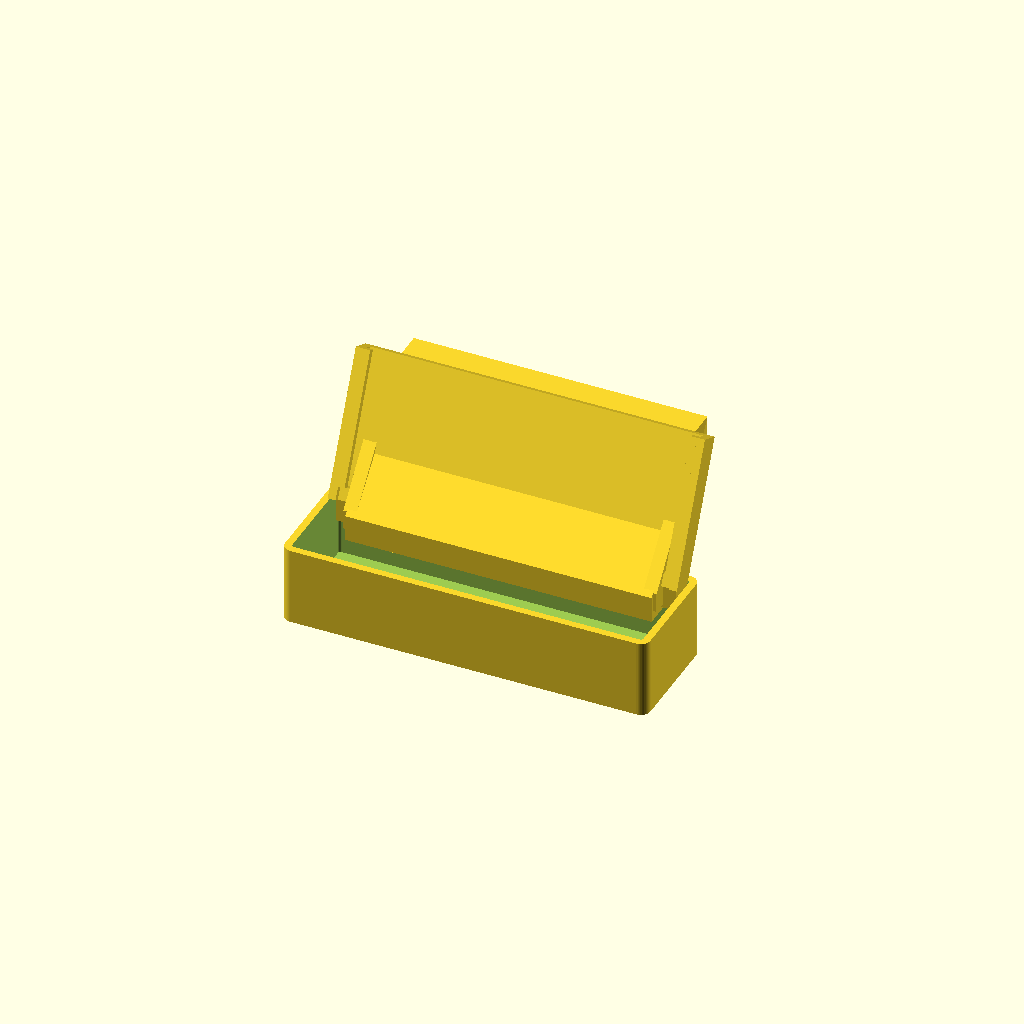
Cell 1 — every parameter at its default value.
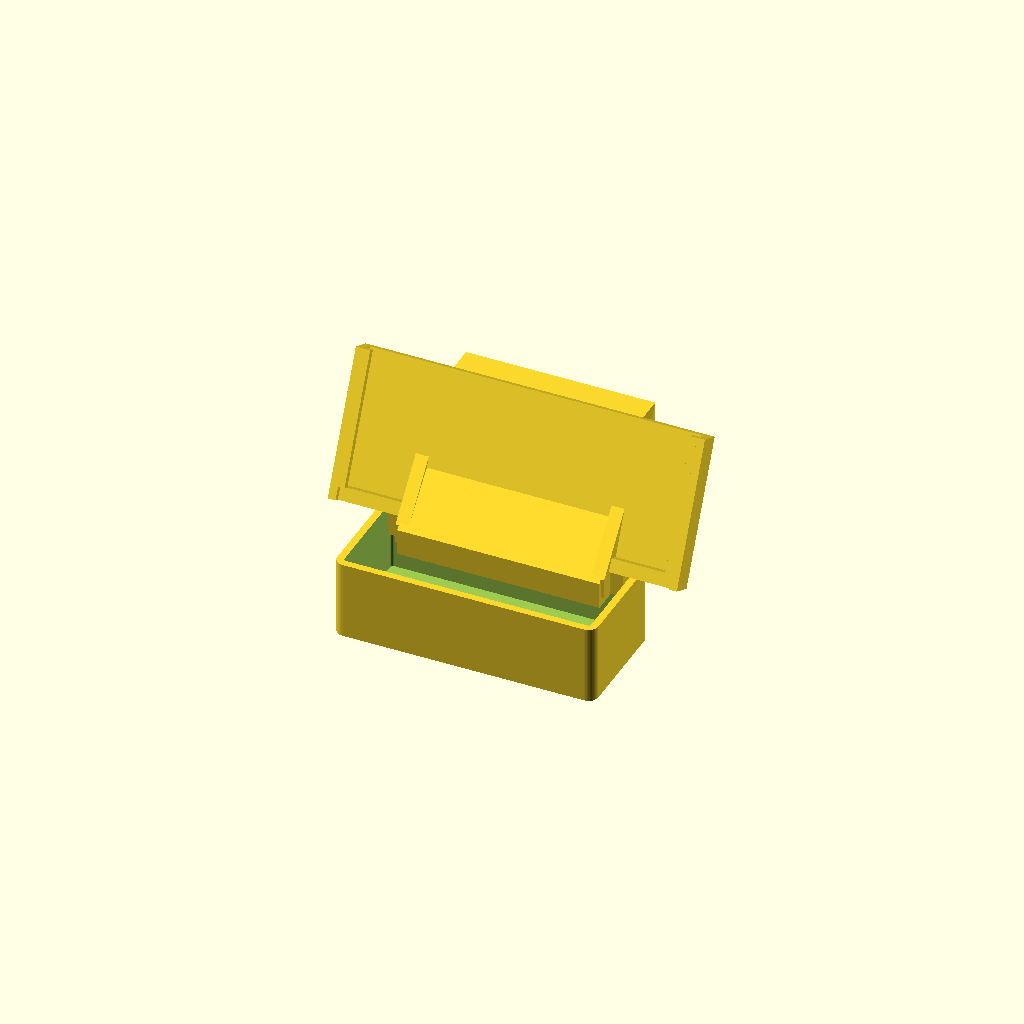
Cell 2: base_w = 80 (everything else at default).
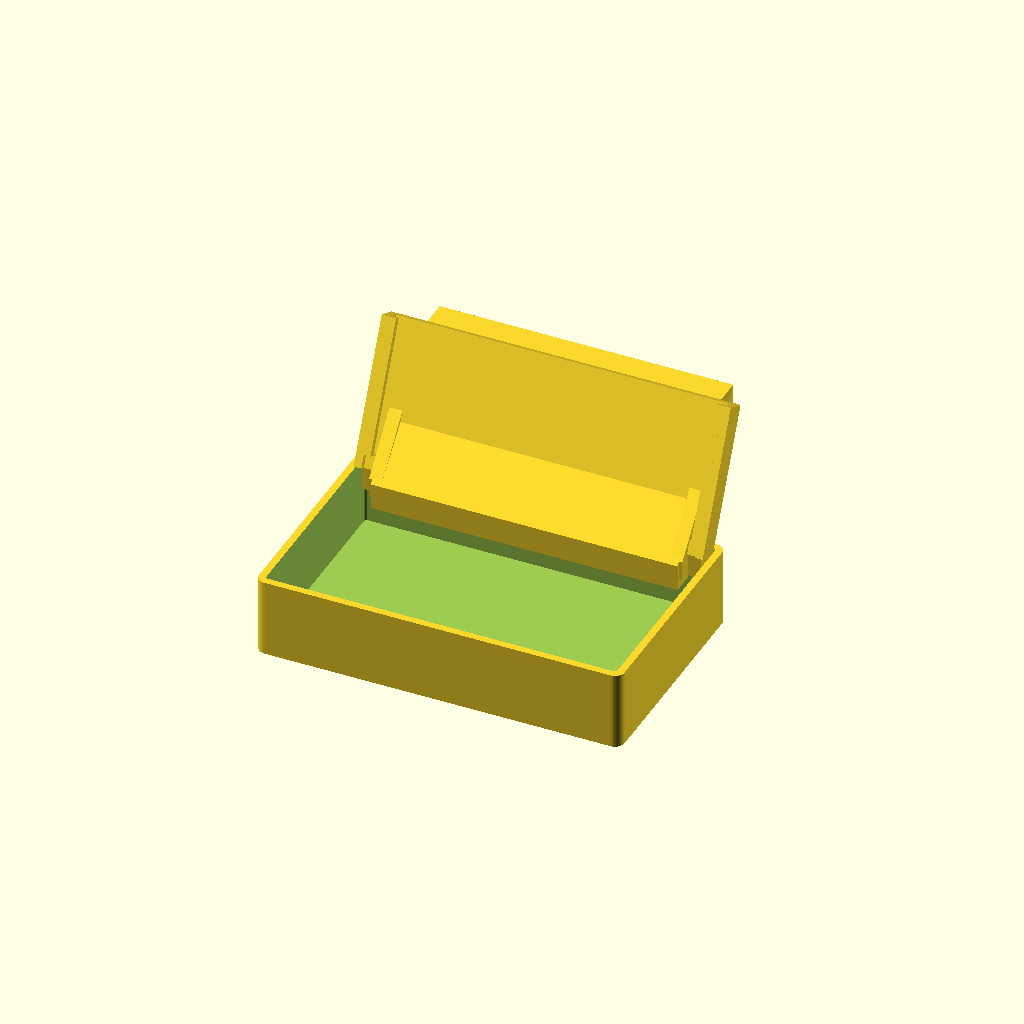
Cell 3: the same model with base_d = 70.
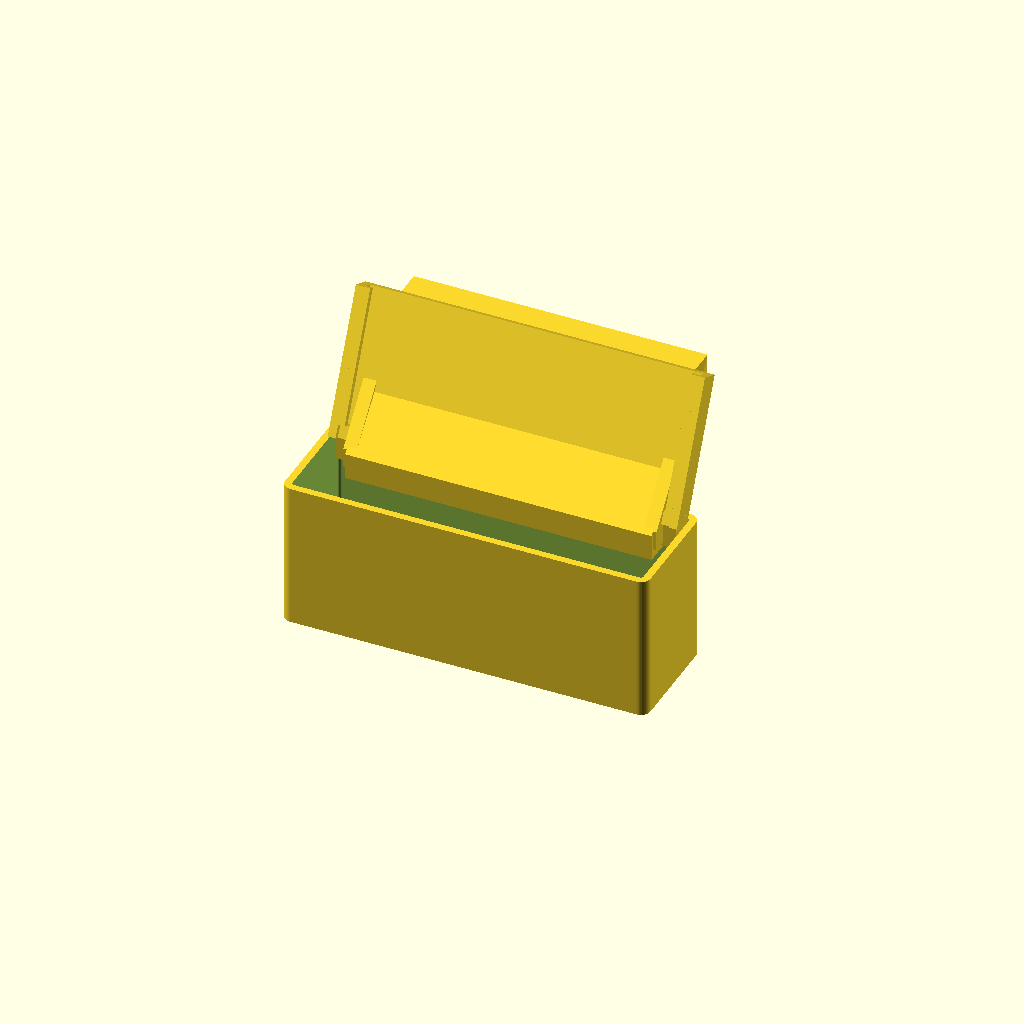
Cell 4: the same model with base_h = 45.
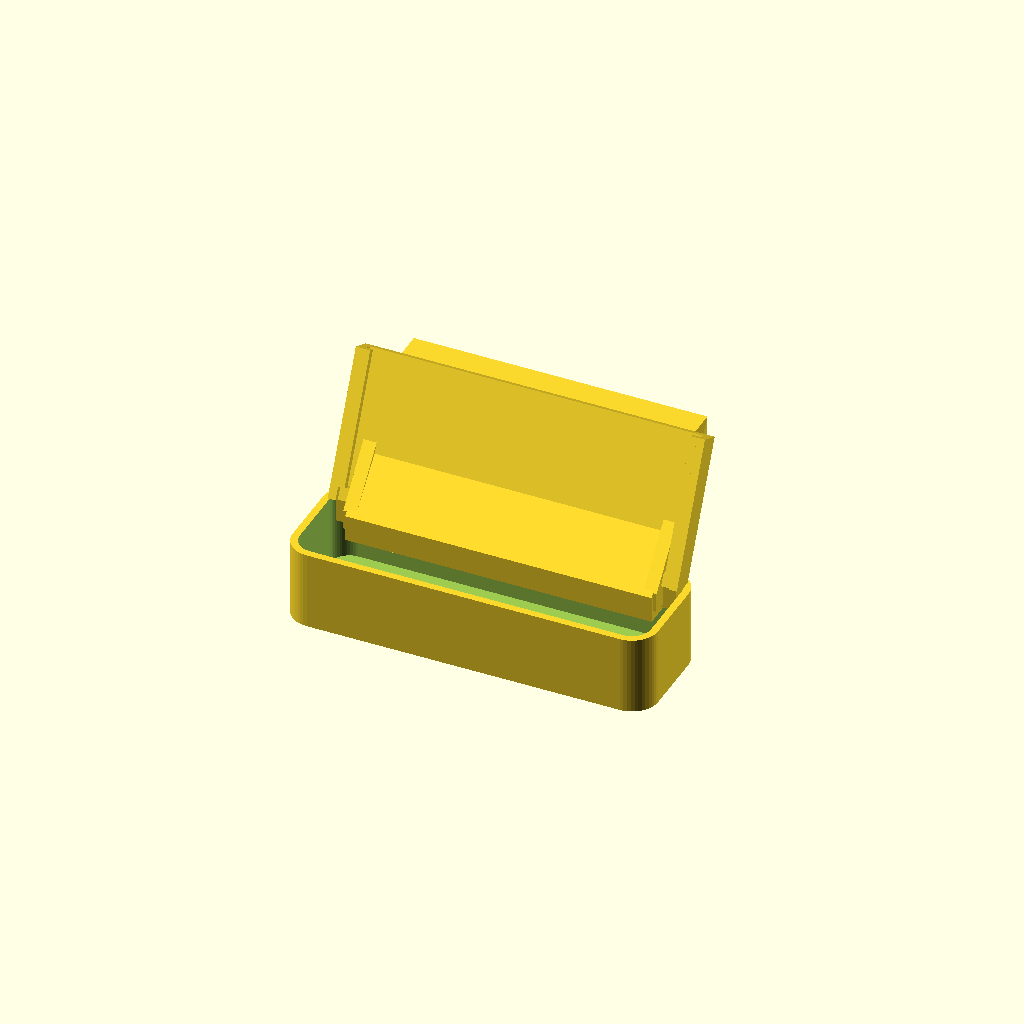
Cell 5 — corner_r set to 8, the other parameters unchanged.
All cells are drawn from one camera (rotation 55°, 0°, 25°, orthographic, colour scheme Cornfield), so only the parameter changes between them.
OpenSCAD source file enclosure/flipper_eink_mount.scad:
// Parametric enclosure for mounting a 4.2" e-paper module with Flipper Zero.
// Units: millimeters.
//
// Coordinate system:
// X - left/right, Y - front/back, Z - vertical.
// The bottom box sits on the table. The e-paper tray rises from its back edge.
//
// Measure and tune before printing:
// - screen_board_w / screen_board_h for your exact WeAct board
// - gpio_center_z so the pin holes match Flipper Zero lying on its back
// - header_x/y/z parameters for your adapter PCB/header placement

$fn = 48;

/* [Base Box] */

base_w = 112; // [80:1:140]
base_d = 36; // [20:1:70]
base_h = 24; // [12:1:45]
wall = 2.2; // [1.2:0.1:4]
corner_r = 3; // [0:0.5:8]

/* [E-Ink Board] */

// Approximate 4.2" module dimensions. WeAct board may differ; measure yours.
screen_board_w = 101.0; // [80:0.1:130]
screen_board_h = 78.5; // [60:0.1:100]
screen_board_t = 2.0; // [0.8:0.1:4]
screen_clearance = 0.6; // [0.1:0.1:2]

/* [Screen Holder] */

// Tray is angled upward from the back of the base.
screen_angle_deg = 65; // [35:1:80]
tray_thickness = 2.4; // [1.2:0.1:5]
tray_rim_h = 3.0; // [1:0.1:8]
tray_rim_w = 2.4; // [1:0.1:6]
tray_back_offset = 4; // [0:0.5:15]
tray_hinge_offset_z = 1.5; // [0:0.5:8]

// The screen holder supports only the lower part of the e-paper board.
// The board slides into side grooves instead of being screwed to a full plate.
screen_holder_ratio = 0.50; // [0.25:0.05:0.90]
screen_slot_extra_clearance = 0.7; // [0.1:0.1:2]
screen_slot_lip = 2.0; // [0.8:0.1:5]
screen_slot_wall = 2.4; // [1.2:0.1:6]
screen_bottom_stop_h = 4.0; // [1:0.5:10]

/* [GPIO Header] */

// Header holes for 1x8 pin row: VCC GND SDA SCL CS D/C RES BUSY.
// These holes are on the front face of the bottom box.
header_pin_count = 8; // [1:1:12]
header_pitch = 2.54; // [2:0.01:3]
header_hole_d = 1.25; // [0.8:0.05:2]
header_hole_extra_depth = 3.0; // [0:0.5:8]
gpio_center_z = 17.0; // [8:0.1:30]
header_center_x = 0; // [-40:0.5:40]
header_face_offset_y = 0.05; // [0:0.05:2]

/* [Adapter Board Opening] */

adapter_board_w = 72; // [30:1:105]
adapter_board_d = 24; // [15:1:34]
adapter_board_clearance_z = 10; // [4:1:20]

/* [Optional Screen Screws] */

// Screw holes are off by default: the screen is held by slide-in grooves.
use_screen_screw_holes = false;
screen_screw_d = 2.2; // [1.2:0.1:4]
screen_screw_inset_x = 5.0; // [2:0.5:20]
screen_screw_inset_y = 5.0; // [2:0.5:20]

/* [Derived Values - usually do not edit] */

tray_back_y = base_d / 2 - tray_back_offset;
tray_hinge_z = base_h - tray_hinge_offset_z;
screen_slot_gap = screen_board_t + screen_slot_extra_clearance;
header_hole_depth = wall + header_hole_extra_depth;
header_face_y = -base_d / 2 - header_face_offset_y;

// ---- Helpers ----
module rounded_box(size, r) {
    hull() {
        for(x = [-size[0] / 2 + r, size[0] / 2 - r])
            for(y = [-size[1] / 2 + r, size[1] / 2 - r])
                translate([x, y, 0])
                    cylinder(h = size[2], r = r);
    }
}

module pin_header_holes() {
    row_w = (header_pin_count - 1) * header_pitch;
    for(i = [0 : header_pin_count - 1]) {
        x = header_center_x - row_w / 2 + i * header_pitch;
        translate([x, header_face_y, gpio_center_z])
            rotate([90, 0, 0])
                cylinder(h = header_hole_depth, d = header_hole_d);
    }
}

module base_box() {
    difference() {
        rounded_box([base_w, base_d, base_h], corner_r);

        // Hollow interior for adapter PCB and wiring.
        translate([0, 0, wall])
            rounded_box(
                [base_w - 2 * wall, base_d - 2 * wall, base_h],
                max(0.5, corner_r - wall)
            );

        // Top service opening.
        translate([0, 0, base_h - wall - 0.1])
            cube([adapter_board_w, adapter_board_d, wall + 0.4], center = true);

        pin_header_holes();

        // Cable slot from base box to the tilted tray.
        translate([0, base_d / 2 - wall / 2, base_h - 8])
            cube([26, wall + 1, 10], center = true);
    }
}

module screen_tray_flat() {
    tray_w = screen_board_w + 2 * (screen_slot_wall + screen_clearance);
    holder_h = screen_board_h * screen_holder_ratio;
    tray_h = holder_h + screen_bottom_stop_h + screen_clearance;

    difference() {
        union() {
            // Half-height back plate. The upper half of the screen remains open.
            translate([-tray_w / 2, 0, 0])
                cube([tray_w, tray_h, tray_thickness]);

            // Bottom stop: the board rests on this edge after sliding into grooves.
            translate([-tray_w / 2, 0, tray_thickness])
                cube([tray_w, screen_bottom_stop_h, tray_rim_h]);

            // Side groove walls.
            translate([-tray_w / 2, 0, tray_thickness])
                cube([screen_slot_wall, tray_h, screen_slot_gap + screen_slot_lip]);
            translate([tray_w / 2 - screen_slot_wall, 0, tray_thickness])
                cube([screen_slot_wall, tray_h, screen_slot_gap + screen_slot_lip]);

            // Top lips of the side grooves. These make a C-channel for the PCB edge.
            translate([
                -tray_w / 2 + screen_slot_wall,
                screen_bottom_stop_h,
                tray_thickness + screen_slot_gap
            ])
                cube([screen_slot_lip, tray_h - screen_bottom_stop_h, screen_slot_lip]);
            translate([
                tray_w / 2 - screen_slot_wall - screen_slot_lip,
                screen_bottom_stop_h,
                tray_thickness + screen_slot_gap
            ])
                cube([screen_slot_lip, tray_h - screen_bottom_stop_h, screen_slot_lip]);
        }

        // Optional screw holes through the tray.
        if(use_screen_screw_holes) {
            for(x = [
                    -screen_board_w / 2 + screen_screw_inset_x,
                    screen_board_w / 2 - screen_screw_inset_x
                ])
                for(y = [
                        tray_rim_w + screen_clearance + screen_screw_inset_y,
                        tray_rim_w + screen_clearance + screen_board_h - screen_screw_inset_y
                    ])
                    translate([x, y, -0.2])
                        cylinder(h = tray_thickness + tray_rim_h + 0.6, d = screen_screw_d);
        }
    }
}

module tilted_screen_tray() {
    translate([0, tray_back_y, tray_hinge_z])
        rotate([screen_angle_deg, 0, 0])
            screen_tray_flat();
}

module hinge_bridge() {
    // Mechanical bridge that makes the lower box and tilted tray one printable body.
    translate([0, base_d / 2 - 4, base_h - 3])
        cube([base_w - 8, 8, 8], center = true);
}

module center_spine() {
    // A broad internal spine that intentionally intersects both the base and tray.
    // This keeps the exported STL as a mechanically connected part.
    hull() {
        translate([0, base_d / 2 - 8, base_h - 5])
            cube([base_w - 18, 10, 8], center = true);
        translate([0, tray_back_y + 28, base_h + 30])
            cube([base_w - 22, 8, 8], center = true);
    }
}

module side_gusset(x) {
    // Diagonal support between bottom box and tilted tray.
    support_t = 4;
    hull() {
        translate([x, base_d / 2 - 7, base_h - 3])
            cube([support_t, 10, 6], center = true);
        translate([x, tray_back_y + 20, base_h + 24])
            cube([support_t, 10, 6], center = true);
    }
}

module assembly() {
    base_box();
    hinge_bridge();
    center_spine();
    tilted_screen_tray();
    side_gusset(-base_w / 2 + 10);
    side_gusset(base_w / 2 - 10);
}

assembly();
Parameter table extracted from the source (name, type, default, range or options):
base_w: number, default 112, range 80 to 140, step 1
base_d: number, default 36, range 20 to 70, step 1
base_h: number, default 24, range 12 to 45, step 1
wall: number, default 2.2, range 1.2 to 4, step 0.1
corner_r: number, default 3, range 0 to 8, step 0.5
screen_board_w: number, default 101, range 80 to 130, step 0.1
screen_board_h: number, default 78.5, range 60 to 100, step 0.1
screen_board_t: number, default 2, range 0.8 to 4, step 0.1
screen_clearance: number, default 0.6, range 0.1 to 2, step 0.1
screen_angle_deg: number, default 65, range 35 to 80, step 1
tray_thickness: number, default 2.4, range 1.2 to 5, step 0.1
tray_rim_h: number, default 3, range 1 to 8, step 0.1
tray_rim_w: number, default 2.4, range 1 to 6, step 0.1
tray_back_offset: number, default 4, range 0 to 15, step 0.5
tray_hinge_offset_z: number, default 1.5, range 0 to 8, step 0.5
screen_holder_ratio: number, default 0.5, range 0.25 to 0.9, step 0.05
screen_slot_extra_clearance: number, default 0.7, range 0.1 to 2, step 0.1
screen_slot_lip: number, default 2, range 0.8 to 5, step 0.1
screen_slot_wall: number, default 2.4, range 1.2 to 6, step 0.1
screen_bottom_stop_h: number, default 4, range 1 to 10, step 0.5
header_pin_count: number, default 8, range 1 to 12, step 1
header_pitch: number, default 2.54, range 2 to 3, step 0.01
header_hole_d: number, default 1.25, range 0.8 to 2, step 0.05
header_hole_extra_depth: number, default 3, range 0 to 8, step 0.5
gpio_center_z: number, default 17, range 8 to 30, step 0.1
header_center_x: number, default 0, range -40 to 40, step 0.5
header_face_offset_y: number, default 0.05, range 0 to 2, step 0.05
adapter_board_w: number, default 72, range 30 to 105, step 1
adapter_board_d: number, default 24, range 15 to 34, step 1
adapter_board_clearance_z: number, default 10, range 4 to 20, step 1
use_screen_screw_holes: bool, default false
screen_screw_d: number, default 2.2, range 1.2 to 4, step 0.1
screen_screw_inset_x: number, default 5, range 2 to 20, step 0.5
screen_screw_inset_y: number, default 5, range 2 to 20, step 0.5
